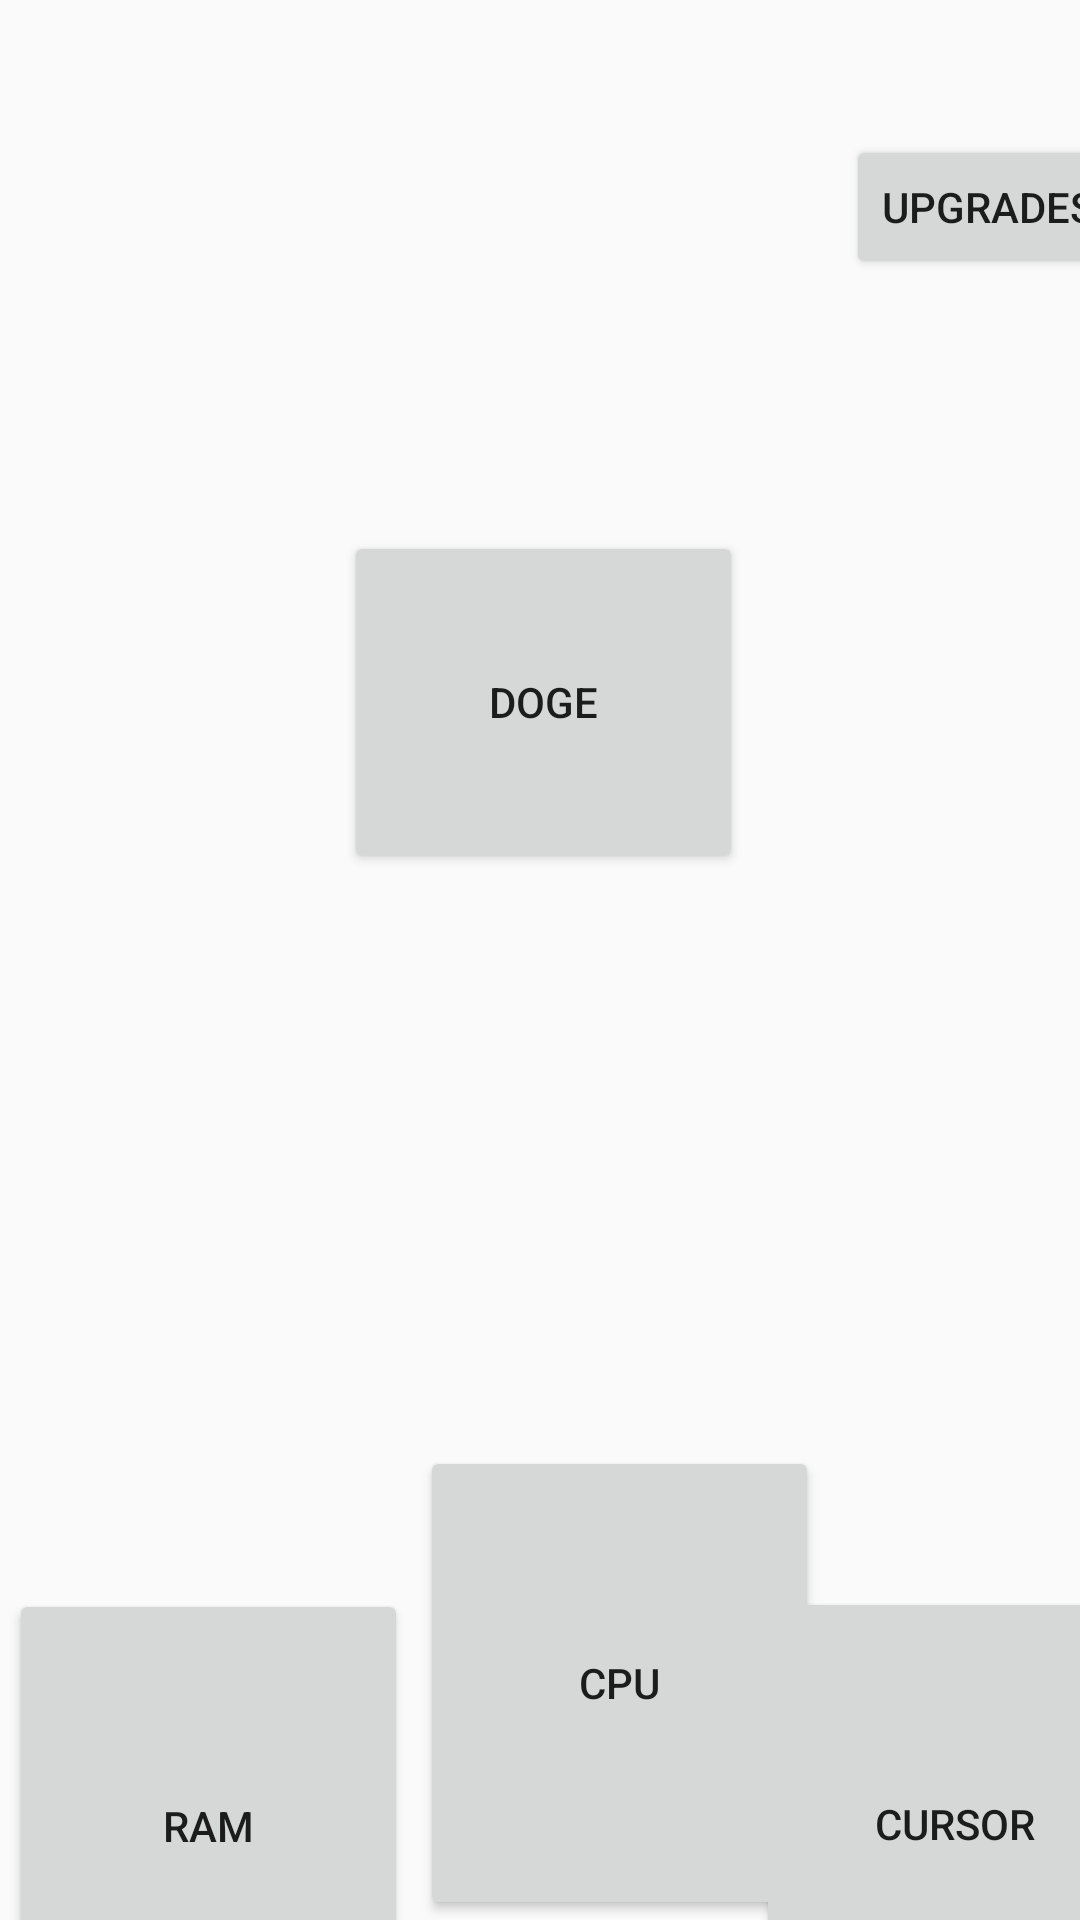

Reconstruct the res/layout file that produces this screen, plus the resources it refers to.
<!-- AndroidManifest.xml: activity theme Fullscreen -->
<!-- res/layout/activity_main.xml -->
<?xml version="1.0" encoding="utf-8"?>
<androidx.constraintlayout.widget.ConstraintLayout
    xmlns:android="http://schemas.android.com/apk/res/android"
    xmlns:tools="http://schemas.android.com/tools"
    xmlns:app="http://schemas.android.com/apk/res-auto"
    android:layout_width="match_parent"
    android:layout_height="match_parent"
    tools:context=".views.MainActivity">

    <Button
        android:id="@+id/ramBtn"
        android:layout_width="133dp"
        android:layout_height="158dp"
        android:layout_marginStart="3dp"
        android:layout_marginTop="578dp"
        android:layout_marginBottom="1dp"
        android:onClick="onRAMClick"
        android:text="RAM"
        app:layout_constraintBottom_toBottomOf="parent"
        app:layout_constraintStart_toStartOf="parent"
        app:layout_constraintTop_toTopOf="parent" />

    <Button
        android:id="@+id/cpuBtn"
        android:layout_width="133dp"
        android:layout_height="158dp"
        android:layout_marginStart="4dp"
        android:layout_marginTop="573dp"
        android:onClick="onCPUClick"
        android:text="CPU"
        app:layout_constraintBottom_toBottomOf="parent"
        app:layout_constraintStart_toEndOf="@+id/ramBtn"
        app:layout_constraintTop_toTopOf="parent"
        app:layout_constraintVertical_bias="1.0" />

    <Button
        android:id="@+id/cursorBtn"
        android:layout_width="133dp"
        android:layout_height="158dp"
        android:layout_marginStart="5dp"
        android:layout_marginTop="576dp"
        android:layout_marginEnd="1dp"
        android:onClick="onCursorClick"
        android:text="Cursor"
        app:layout_constraintBottom_toBottomOf="parent"
        app:layout_constraintEnd_toEndOf="parent"
        app:layout_constraintStart_toEndOf="@+id/cpuBtn"
        app:layout_constraintTop_toTopOf="parent" />

    <Button
        android:id="@+id/dogeBtn"
        android:layout_width="133dp"
        android:layout_height="114dp"
        android:layout_marginStart="140dp"
        android:layout_marginEnd="138dp"
        android:layout_marginBottom="191dp"
        android:onClick="onDogeCoinClick"
        android:text="Doge"
        app:layout_constraintBottom_toTopOf="@+id/cpuBtn"
        app:layout_constraintEnd_toEndOf="parent"
        app:layout_constraintStart_toStartOf="parent" />

    <Button
        android:id="@+id/permUpgradeBtn"
        android:layout_width="wrap_content"
        android:layout_height="wrap_content"
        android:layout_marginStart="311dp"
        android:layout_marginTop="68dp"
        android:layout_marginEnd="12dp"
        android:layout_marginBottom="459dp"
        android:onClick="onUpgradeCilck"
        android:text="Upgrades"
        app:layout_constraintBottom_toTopOf="@+id/cursorBtn"
        app:layout_constraintEnd_toEndOf="parent"
        app:layout_constraintStart_toStartOf="parent"
        app:layout_constraintTop_toTopOf="parent" />
</androidx.constraintlayout.widget.ConstraintLayout>
<!-- resources referenced by this layout -->
<resources>
  <style name="Fullscreen" parent="Theme.AppCompat.Light.NoActionBar">
          
          <item name="colorPrimary">@color/colorPrimary</item>
          <item name="colorPrimaryDark">@color/colorPrimaryDark</item>
          <item name="colorAccent">@color/colorAccent</item>
      </style>
  <!-- not gathered from this repository: default colours our renderer supplied (Android Studio template values) -->
  <color name="colorPrimary">#FF6200EE</color>
  <color name="colorPrimaryDark">#FF3700B3</color>
  <color name="colorAccent">#FF03DAC5</color>
</resources>
